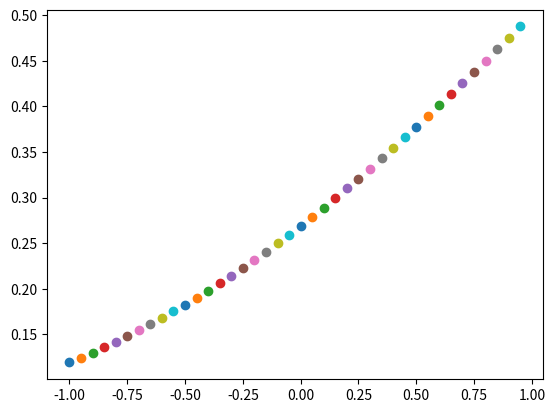

The script that saved this image:
from math import e
import matplotlib.pyplot as plt

maxHeight = 1.0
hShift = 1

def sigmoid(x):
    return maxHeight/(1+e**(-x + hShift))

def form(x):
    return 13**x -1


if __name__ == '__main__':
    print(sigmoid(0))
    print(sigmoid(1))


    print('=========')
    interval = 20
    for i in range(-interval, interval):
        x = i/interval
        y = sigmoid(x)

        plt.scatter(x, y)
    plt.show()